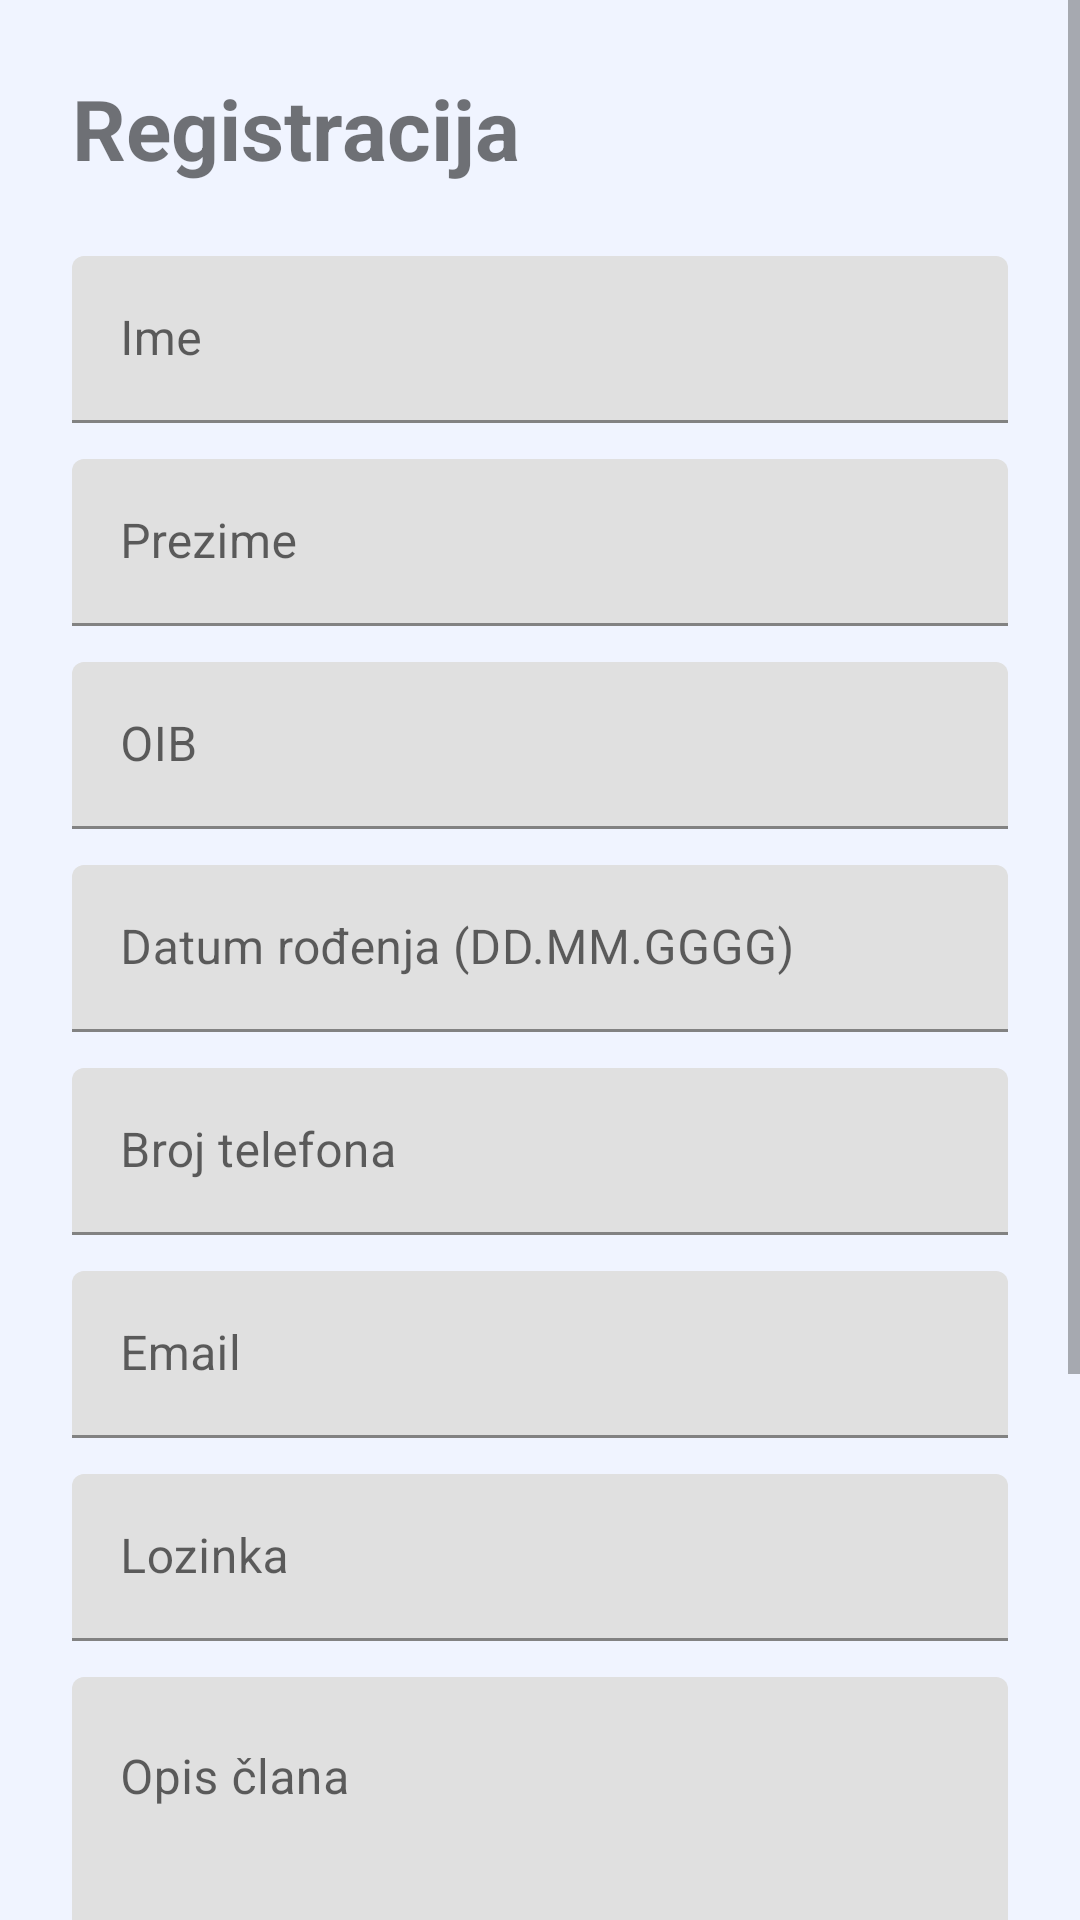

Here is an Android app screen rendered from its layout file. Give the layout XML and the strings, colors and styles it references.
<!-- AndroidManifest.xml: application theme Theme.EvidencijaClanova -->
<!-- res/layout/activity_registracija_clanova.xml -->
<?xml version="1.0" encoding="utf-8"?>
<ScrollView xmlns:android="http://schemas.android.com/apk/res/android"
    android:layout_width="match_parent"
    android:layout_height="match_parent"
    android:background="@color/background">

    <LinearLayout
        android:layout_width="match_parent"
        android:layout_height="wrap_content"
        android:orientation="vertical"
        android:padding="24dp">

        <TextView
            android:id="@+id/tv_naslov"
            android:layout_width="wrap_content"
            android:layout_height="wrap_content"
            android:text="Registracija"
            android:textSize="28sp"
            android:textStyle="bold"
            android:layout_marginBottom="24dp"/>

        <com.google.android.material.textfield.TextInputLayout
            android:layout_width="match_parent"
            android:layout_height="wrap_content"
            android:hint="Ime"
            android:layout_marginBottom="12dp">
            <com.google.android.material.textfield.TextInputEditText
                android:id="@+id/et_ime"
                android:layout_width="match_parent"
                android:layout_height="wrap_content"/>
        </com.google.android.material.textfield.TextInputLayout>

        <com.google.android.material.textfield.TextInputLayout
            android:layout_width="match_parent"
            android:layout_height="wrap_content"
            android:hint="Prezime"
            android:layout_marginBottom="12dp">
            <com.google.android.material.textfield.TextInputEditText
                android:id="@+id/et_prezime"
                android:layout_width="match_parent"
                android:layout_height="wrap_content"/>
        </com.google.android.material.textfield.TextInputLayout>

        <com.google.android.material.textfield.TextInputLayout
            android:layout_width="match_parent"
            android:layout_height="wrap_content"
            android:hint="OIB"
            android:layout_marginBottom="12dp">
            <com.google.android.material.textfield.TextInputEditText
                android:id="@+id/et_oib"
                android:layout_width="match_parent"
                android:layout_height="wrap_content"
                android:inputType="number"
                android:maxLength="11"/>
        </com.google.android.material.textfield.TextInputLayout>

        <com.google.android.material.textfield.TextInputLayout
            android:layout_width="match_parent"
            android:layout_height="wrap_content"
            android:hint="Datum rođenja (DD.MM.GGGG)"
            android:layout_marginBottom="12dp">
            <com.google.android.material.textfield.TextInputEditText
                android:id="@+id/et_datum"
                android:layout_width="match_parent"
                android:layout_height="wrap_content"/>
        </com.google.android.material.textfield.TextInputLayout>

        <com.google.android.material.textfield.TextInputLayout
            android:layout_width="match_parent"
            android:layout_height="wrap_content"
            android:hint="Broj telefona"
            android:layout_marginBottom="12dp">
            <com.google.android.material.textfield.TextInputEditText
                android:id="@+id/et_telefon"
                android:layout_width="match_parent"
                android:layout_height="wrap_content"
                android:inputType="phone"/>
        </com.google.android.material.textfield.TextInputLayout>

        <com.google.android.material.textfield.TextInputLayout
            android:layout_width="match_parent"
            android:layout_height="wrap_content"
            android:hint="Email"
            android:layout_marginBottom="12dp">
            <com.google.android.material.textfield.TextInputEditText
                android:id="@+id/et_email"
                android:layout_width="match_parent"
                android:layout_height="wrap_content"
                android:inputType="textEmailAddress"/>
        </com.google.android.material.textfield.TextInputLayout>

        <com.google.android.material.textfield.TextInputLayout
            android:layout_width="match_parent"
            android:layout_height="wrap_content"
            android:hint="Lozinka"
            android:layout_marginBottom="12dp">
            <com.google.android.material.textfield.TextInputEditText
                android:id="@+id/et_lozinka"
                android:layout_width="match_parent"
                android:layout_height="wrap_content"
                android:inputType="textPassword"/>
        </com.google.android.material.textfield.TextInputLayout>

        <com.google.android.material.textfield.TextInputLayout
            android:layout_width="match_parent"
            android:layout_height="wrap_content"
            android:hint="Opis člana"
            android:layout_marginBottom="12dp">
            <com.google.android.material.textfield.TextInputEditText
                android:id="@+id/et_opis"
                android:layout_width="match_parent"
                android:layout_height="wrap_content"
                android:minLines="3"
                android:gravity="top"
                android:inputType="textMultiLine"/>
        </com.google.android.material.textfield.TextInputLayout>

        <TextView
            android:layout_width="wrap_content"
            android:layout_height="wrap_content"
            android:text="Spol"
            android:textSize="16sp"
            android:layout_marginBottom="8dp"/>

        <RadioGroup
            android:id="@+id/rg_spol"
            android:layout_width="wrap_content"
            android:layout_height="wrap_content"
            android:orientation="horizontal"
            android:layout_marginBottom="24dp">

            <RadioButton
                android:id="@+id/rb_muski"
                android:layout_width="wrap_content"
                android:layout_height="wrap_content"
                android:text="Muški"
                android:layout_marginEnd="16dp"/>

            <RadioButton
                android:id="@+id/rb_zenski"
                android:layout_width="wrap_content"
                android:layout_height="wrap_content"
                android:text="Ženski"/>

        </RadioGroup>

        <com.google.android.material.button.MaterialButton
            android:id="@+id/btn_registracija"
            android:layout_width="match_parent"
            android:layout_height="wrap_content"
            android:text="Registriraj se"
            android:layout_marginBottom="8dp"/>

        <com.google.android.material.button.MaterialButton
            android:id="@+id/btn_nazad"
            android:layout_width="match_parent"
            android:layout_height="wrap_content"
            android:text="Već imam račun"
            style="@style/Widget.MaterialComponents.Button.OutlinedButton"/>

    </LinearLayout>
</ScrollView>
<!-- resources referenced by this layout -->
<resources>
  <color name="background">#F0F4FF</color>
  <style name="Theme.EvidencijaClanova" parent="Theme.MaterialComponents.DayNight.NoActionBar">
          <item name="colorPrimary">@color/primary</item>
          <item name="colorPrimaryVariant">@color/primary_light</item>
          <item name="colorAccent">@color/accent</item>
          <item name="android:colorBackground">@color/background</item>
          <item name="colorSurface">@color/card</item>
      </style>
  <color name="primary">#1565C0</color>
  <color name="primary_light">#1E88E5</color>
  <color name="accent">#1E88E5</color>
  <color name="card">#FFFFFF</color>
</resources>
